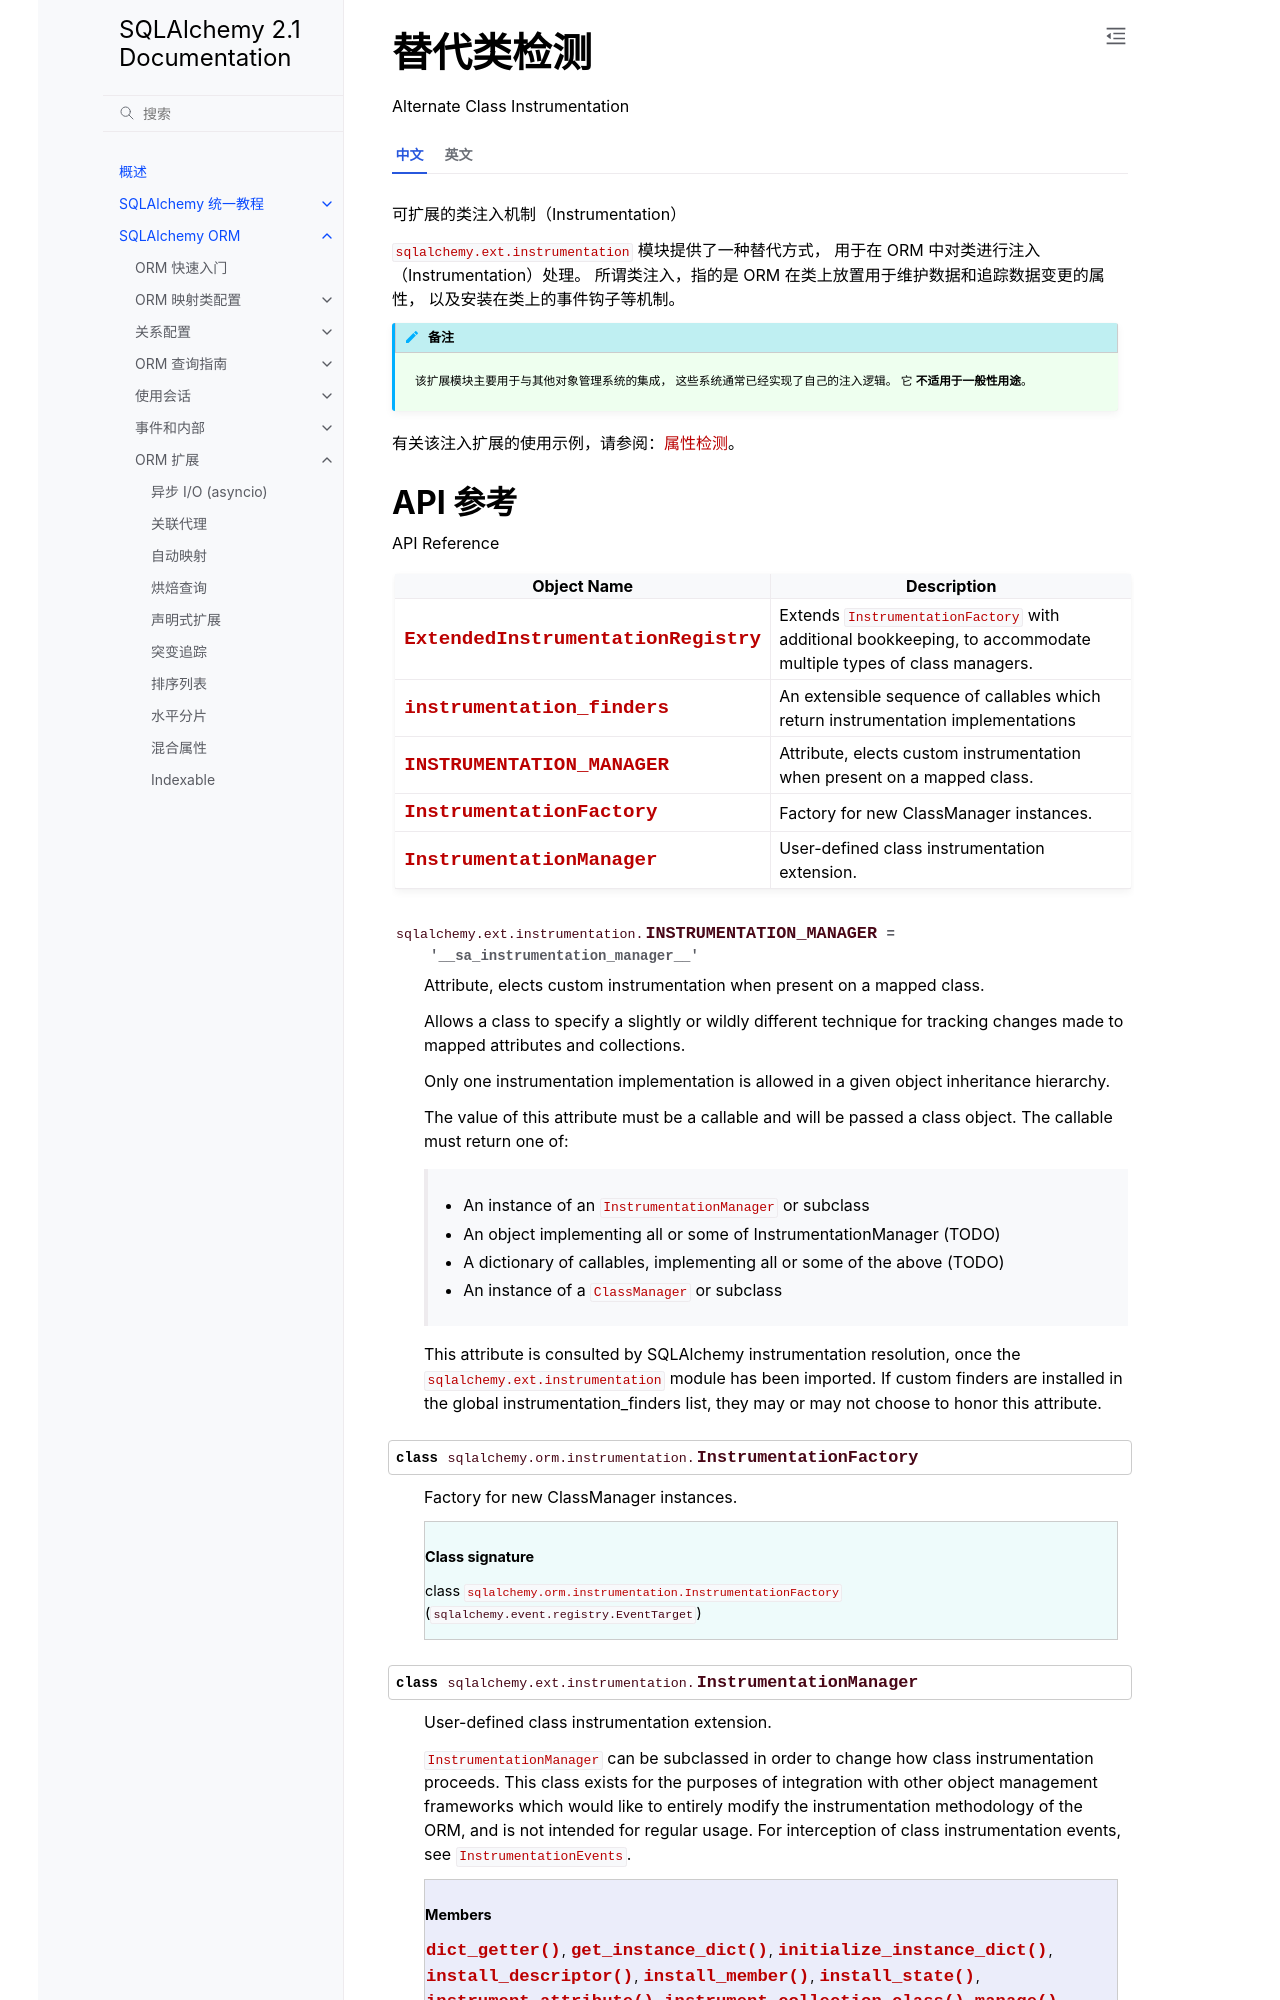

repository: hellowac/sqlalchemy-zh-cn · page: orm/extensions/instrumentation.html · generator: sphinx

.. _instrumentation_toplevel:

替代类检测
===============================

Alternate Class Instrumentation

.. automodule:: sqlalchemy.ext.instrumentation

API 参考
-------------

API Reference

.. autodata:: INSTRUMENTATION_MANAG
